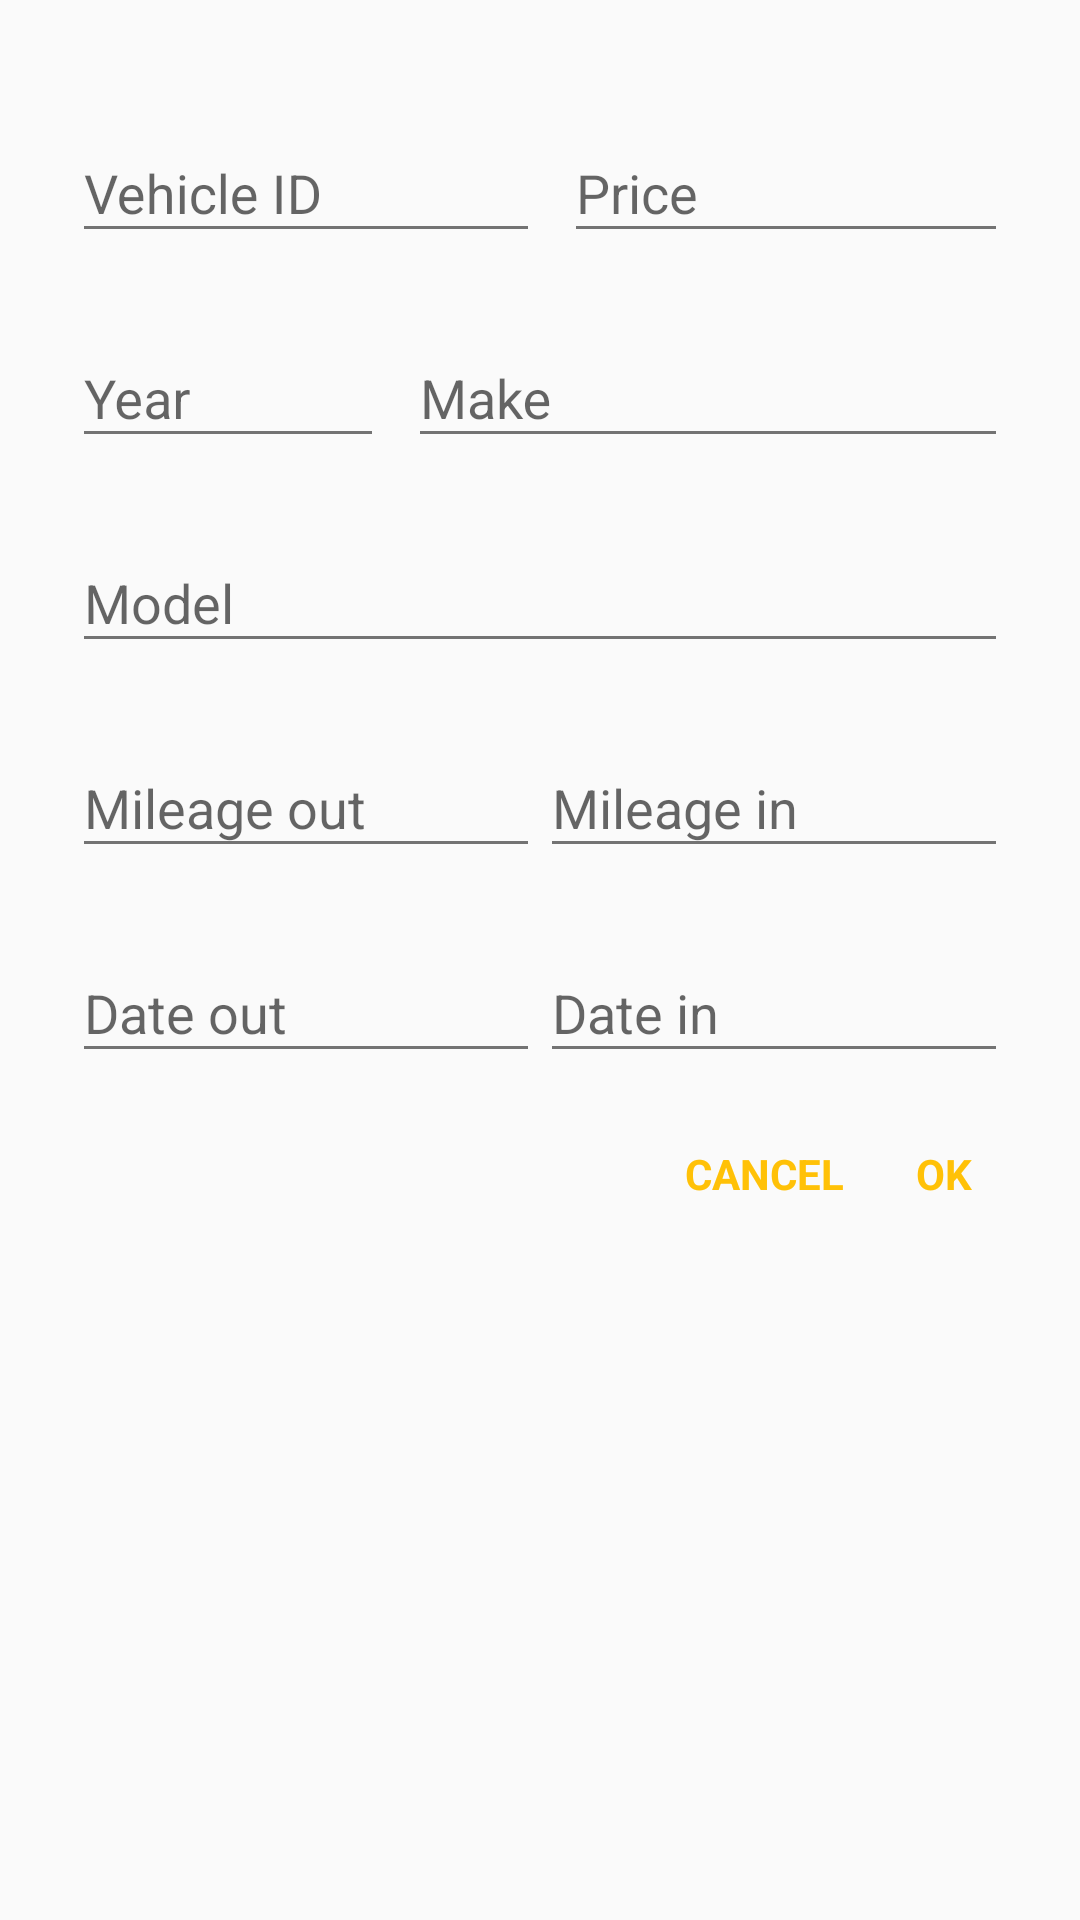

Android layout source for this screen:
<!-- AndroidManifest.xml: application theme AppTheme -->
<!-- res/layout/dialog_update_demo.xml -->
<?xml version="1.0" encoding="utf-8"?>
<layout xmlns:android="http://schemas.android.com/apk/res/android">

    <LinearLayout
        android:layout_width="match_parent"
        android:layout_height="wrap_content"
        android:orientation="vertical"
        android:padding="24dp">

        <RelativeLayout
            android:layout_width="match_parent"
            android:layout_height="wrap_content"
            android:layout_marginTop="8dp">

            <LinearLayout
                android:id="@+id/idPriceLayout"
                android:layout_width="match_parent"
                android:layout_height="wrap_content"
                android:baselineAligned="false"
                android:orientation="horizontal">

                <android.support.design.widget.TextInputLayout
                    android:id="@+id/idnumberLayout"
                    android:layout_width="0dp"
                    android:layout_height="wrap_content"
                    android:layout_weight="1">

                    <EditText
                        android:id="@+id/idnumber"
                        android:layout_width="match_parent"
                        android:layout_height="wrap_content"
                        android:clickable="false"
                        android:ems="10"
                        android:focusable="false"
                        android:focusableInTouchMode="false"
                        android:hint="@string/idHint"
                        android:inputType="number"
                        android:longClickable="false" />
                </android.support.design.widget.TextInputLayout>

                <android.support.design.widget.TextInputLayout
                    android:id="@+id/priceTextLayout"
                    android:layout_width="0dp"
                    android:layout_height="wrap_content"
                    android:layout_weight="1">

                    <EditText
                        android:id="@+id/price"
                        android:layout_width="match_parent"
                        android:layout_height="wrap_content"
                        android:layout_marginStart="8dp"
                        android:ems="10"
                        android:hint="@string/priceHint"
                        android:inputType="number" />
                </android.support.design.widget.TextInputLayout>
            </LinearLayout>

            <LinearLayout
                android:id="@+id/yearMakeLayout"
                android:layout_width="match_parent"
                android:layout_height="wrap_content"
                android:layout_below="@id/idPriceLayout"
                android:layout_marginTop="16dp"
                android:orientation="horizontal">

                <android.support.design.widget.TextInputLayout
                    android:id="@+id/yearTextLayout"
                    android:layout_width="0dp"
                    android:layout_height="wrap_content"
                    android:layout_weight="1.5">

                    <EditText
                        android:id="@+id/year"
                        android:layout_width="match_parent"
                        android:layout_height="wrap_content"
                        android:clickable="true"
                        android:focusable="false"
                        android:focusableInTouchMode="false"
                        android:hint="@string/yearHint"
                        android:longClickable="false"
                        android:textAppearance="@style/TextAppearance.AppCompat.Medium" />
                </android.support.design.widget.TextInputLayout>

                <android.support.design.widget.TextInputLayout
                    android:id="@+id/makeTextLayout"
                    android:layout_width="0dp"
                    android:layout_height="wrap_content"
                    android:layout_weight="3">

                    <EditText
                        android:id="@+id/make"
                        android:layout_width="match_parent"
                        android:layout_height="wrap_content"
                        android:layout_marginStart="8dp"
                        android:clickable="true"
                        android:focusable="false"
                        android:focusableInTouchMode="false"
                        android:hint="@string/makeHint"
                        android:longClickable="false"
                        android:textAppearance="@style/TextAppearance.AppCompat.Medium" />
                </android.support.design.widget.TextInputLayout>
            </LinearLayout>

            <LinearLayout
                android:id="@+id/modelLayout"
                android:layout_width="match_parent"
                android:layout_height="wrap_content"
                android:layout_below="@id/yearMakeLayout"
                android:layout_marginTop="16dp"
                android:orientation="horizontal">

                <android.support.design.widget.TextInputLayout
                    android:id="@+id/modelTextLayout"
                    android:layout_width="match_parent"
                    android:layout_height="wrap_content">

                    <EditText
                        android:id="@+id/model"
                        style="?android:attr/editTextStyle"
                        android:layout_width="match_parent"
                        android:layout_height="wrap_content"
                        android:clickable="true"
                        android:focusable="false"
                        android:focusableInTouchMode="false"
                        android:hint="@string/modelHint"
                        android:longClickable="false"
                        android:textAppearance="@style/TextAppearance.AppCompat.Medium" />
                </android.support.design.widget.TextInputLayout>
            </LinearLayout>

            <LinearLayout
                android:id="@+id/mileageLayout"
                android:layout_width="match_parent"
                android:layout_height="wrap_content"
                android:layout_below="@id/modelLayout"
                android:layout_marginTop="16dp"
                android:orientation="horizontal">

                <android.support.design.widget.TextInputLayout
                    android:id="@+id/mileageOutTextLayout"
                    android:layout_width="0dp"
                    android:layout_height="wrap_content"
                    android:layout_weight="1">

                    <EditText
                        android:id="@+id/mileageOut"
                        android:layout_width="match_parent"
                        android:layout_height="wrap_content"
                        android:ems="10"
                        android:hint="@string/mileageOutHint"
                        android:inputType="number" />
                </android.support.design.widget.TextInputLayout>

                <android.support.design.widget.TextInputLayout
                    android:id="@+id/mileageInTextLayout"
                    android:layout_width="0dp"
                    android:layout_height="wrap_content"
                    android:layout_weight="1">

                    <EditText
                        android:id="@+id/mileageIn"
                        android:layout_width="match_parent"
                        android:layout_height="wrap_content"
                        android:ems="10"
                        android:hint="@string/mileageInHint"
                        android:inputType="number" />
                </android.support.design.widget.TextInputLayout>

            </LinearLayout>

            <LinearLayout
                android:id="@+id/dateLayout"
                android:layout_width="match_parent"
                android:layout_height="wrap_content"
                android:layout_below="@id/mileageLayout"
                android:layout_marginTop="16dp"
                android:orientation="horizontal">

                <android.support.design.widget.TextInputLayout
                    android:id="@+id/dateOutTextLayout"
                    android:layout_width="0dp"
                    android:layout_height="wrap_content"
                    android:layout_weight="1">

                    <EditText
                        android:id="@+id/dateOut"
                        android:layout_width="match_parent"
                        android:layout_height="wrap_content"
                        android:clickable="true"
                        android:focusable="false"
                        android:focusableInTouchMode="false"
                        android:hint="@string/dateOutHint"
                        android:longClickable="false"
                        android:textAppearance="@style/TextAppearance.AppCompat.Medium" />
                </android.support.design.widget.TextInputLayout>

                <android.support.design.widget.TextInputLayout
                    android:id="@+id/dateInTextLayout"
                    android:layout_width="0dp"
                    android:layout_height="wrap_content"
                    android:layout_weight="1">

                    <EditText
                        android:id="@+id/dateIn"
                        android:layout_width="match_parent"
                        android:layout_height="wrap_content"
                        android:clickable="true"
                        android:focusable="false"
                        android:focusableInTouchMode="false"
                        android:hint="@string/dateInHint"
                        android:longClickable="false"
                        android:textAppearance="@style/TextAppearance.AppCompat.Medium" />
                </android.support.design.widget.TextInputLayout>
            </LinearLayout>
        </RelativeLayout>

        <LinearLayout
            android:layout_width="wrap_content"
            android:layout_height="wrap_content"
            android:layout_gravity="end|bottom"
            android:layout_marginTop="16dp"
            android:orientation="horizontal">

            <TextView
                android:id="@+id/cancel"
                android:layout_width="wrap_content"
                android:layout_height="wrap_content"
                android:background="?attr/selectableItemBackground"
                android:paddingBottom="8dp"
                android:paddingLeft="12dp"
                android:paddingRight="12dp"
                android:paddingTop="8dp"
                android:text="@android:string/cancel"
                android:textAllCaps="true"
                android:textColor="@color/accent"
                android:textSize="14sp"
                android:textStyle="bold" />

            <TextView
                android:id="@+id/confirm"
                android:layout_width="wrap_content"
                android:layout_height="wrap_content"
                android:background="?attr/selectableItemBackground"
                android:paddingBottom="8dp"
                android:paddingLeft="12dp"
                android:paddingRight="12dp"
                android:paddingTop="8dp"
                android:text="@android:string/ok"
                android:textAllCaps="true"
                android:textColor="@color/accent"
                android:textSize="14sp"
                android:textStyle="bold" />
        </LinearLayout>
    </LinearLayout>
</layout>
<!-- resources referenced by this layout -->
<resources>
  <color name="accent">#FFC107</color>
  <string name="dateInHint">Date in</string>
  <string name="dateOutHint">Date out</string>
  <string name="idHint">Vehicle ID</string>
  <string name="makeHint">Make</string>
  <string name="mileageInHint">Mileage in</string>
  <string name="mileageOutHint">Mileage out</string>
  <string name="modelHint">Model</string>
  <string name="priceHint">Price</string>
  <string name="yearHint">Year</string>
  <style name="AppTheme" parent="AppTheme.Base" />
  <style name="AppTheme.Base" parent="Theme.AppCompat.Light.NoActionBar">
          
          <item name="colorPrimary">@color/primary</item>
          
          <item name="colorPrimaryDark">@color/primary_dark</item>
          
          <item name="colorAccent">@color/accent</item>
          <item name="colorControlHighlight">@color/accent</item>
          <item name="colorControlActivated">@color/accent</item>
          <item name="android:textColorPrimary">@color/primary_text</item>
          <item name="android:textColorSecondary">@color/secondary_text</item>
          <item name="android:textColorPrimaryDisableOnly">@color/disabled_text</item>
          <item name="android:textColorPrimaryInverse">@color/primary_text_light</item>
          <item name="android:textColorSecondaryInverse">@color/secondary_text_light</item>
          <item name="android:textColorPrimaryInverseDisableOnly">@color/disabled_text</item>
          <item name="windowActionModeOverlay">true</item>
      </style>
  <color name="primary">#3F51B5</color>
  <color name="primary_dark">#303F9F</color>
  <color name="primary_text">#DE000000</color>
  <color name="secondary_text">#8A000000</color>
  <color name="disabled_text">#42000000</color>
  <color name="primary_text_light">#FFFFFF</color>
  <color name="secondary_text_light">#ADFFFFFF</color>
</resources>
